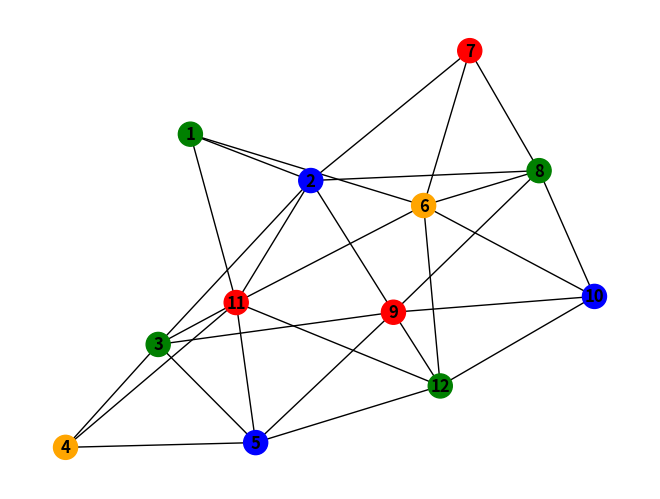

The script that saved this image:
import numpy as np
import networkx as nx
import sys, getopt
import matplotlib.pyplot as plt


adj_mat = [(1,2),(1,6),(1,11),
(2,3),(2,7),(2,8),(2,9),(2,11),
(3,4),(3,5),(3,9),(3,11),
(4,5),(4,11),
(5,12),(5,11),(5,9),
(6,8),(6,10),(6,11),(6,12),(6,7),
(7,8),
(8,9),(8,10),
(9,12),(9,10),
(10,12),
(11,12)]


parameters = {
    "cv_%" : 0.5,
    "population" : 50,
    "mutation_probability" : 0.6
}

colormap = ["orange","blue","red","green"]

def fit(state):

    violations = 0

    for edges in adj_mat:

        if state[edges[0]-1] == state[edges[1]-1]:

            violations += 1
        
        # violations += len(np.intersect1d(np.array(np.where(adj_mat[i])), np.array(np.where(state==x))))

    return np.array(violations)



def selection(parents, population):

    parents = sorted(parents)

    norm_parents = parents / sum(parents)

    norm_parents = np.cumsum(norm_parents)

    r = np.random.rand()

    parent2 = parent1 = list(map(lambda x: x>r, norm_parents)).index(True)

    while parent2 == parent1:

        r = np.random.rand()

        parent2 = list(map(lambda x: x>r, norm_parents)).index(True)

    return population[parent1], population[parent2]



def crossover(parent1, parent2):

    cross_split_point = int(np.floor(len(parent1) * parameters["cv_%"]))

    offspring1 = np.concatenate([parent1[:cross_split_point], parent2[cross_split_point:]])

    offspring2 = np.concatenate([parent2[:cross_split_point], parent1[cross_split_point:]])

    return offspring1, offspring2



def mutation(offspring):

    for i in range(len(offspring)):
        
        m = np.random.rand()

        if m <= parameters["mutation_probability"]:

            old_color = set([offspring[i]])

            colors = set([1,2,3,4]) - old_color

            new_color = np.random.choice(list(colors))

            offspring[i] = new_color
    
    return offspring


if __name__ == "__main__":

    try:

      opts, args = getopt.getopt(sys.argv[1:],"hc:p:m:",["crossover=","population=","mutation="])

    except getopt.GetoptError:

      print("ex2.py -c <crossover> -p <population> -m <mutation>")
      print("ex2.py -h")
      print("-c <crossover> : crossover percentage (i.e. -c 20 = 20%)")
      print("-p <population> : population (i.e. -p 50)")
      print("-m <mutation> : mutation probability (i.e. -m 0.5)")
      sys.exit(2)

    for opt, arg in opts:

        if opt == '-h':
            
            print("ex2.py -c <crossover> -p <population> -m <mutation>")
            print("-c <crossover> : crossover percentage (i.e. -c 20 = 20%)")
            print("-p <population> : population (i.e. -p 50)")
            print("-m <mutation> : mutation probability (i.e. -m 0.5)")
            sys.exit()

        elif opt in ("-c", "--crossover"):

            parameters["cv_%"] = int(arg)

        elif opt in ("-p", "--population"):

            parameters["population"] = int(arg)

        elif opt in ("-m", "--mutation"):

            parameters["mutation_probability"] = float(arg)



    initial_population = np.random.randint(1,5,(parameters["population"],12))

    population = initial_population

    generation = 0

    while(True):

        generation += 1

        fit_of_parents = [fit(parent) for parent in population]

        if [0.] in fit_of_parents:

            solution = population[fit_of_parents.index(0.)]

            break

        new_population = list()

        while len(new_population) < parameters["population"]:

            parent1, parent2 = selection(fit_of_parents, population)

            offspring1, offspring2 = crossover(parent1, parent2)

            offspring1 = mutation(offspring1)

            offspring2 = mutation(offspring2)

            new_population.append(offspring1)

            new_population.append(offspring2)

        population = new_population

    color_solution = [colormap[i-1] for i in solution]

    G = nx.Graph()

    G.add_nodes_from([1,2,3,4,5,6,7,8,9,10,11,12])

    G.add_edges_from(adj_mat)

    nx.draw(G, node_color=color_solution, with_labels=True, font_weight='bold')

    plt.savefig("4-color mapping.png")

    print("Final solution: {}\nGenerations: {}".format(solution, generation))
